Run: headless pygame with SDL's dummy video driver; simulated clock (each Clock.tick advances the game by its frame time, no real sleeping); random seed 0; keys injected as events and as key.get_pressed() state; no mouse input.
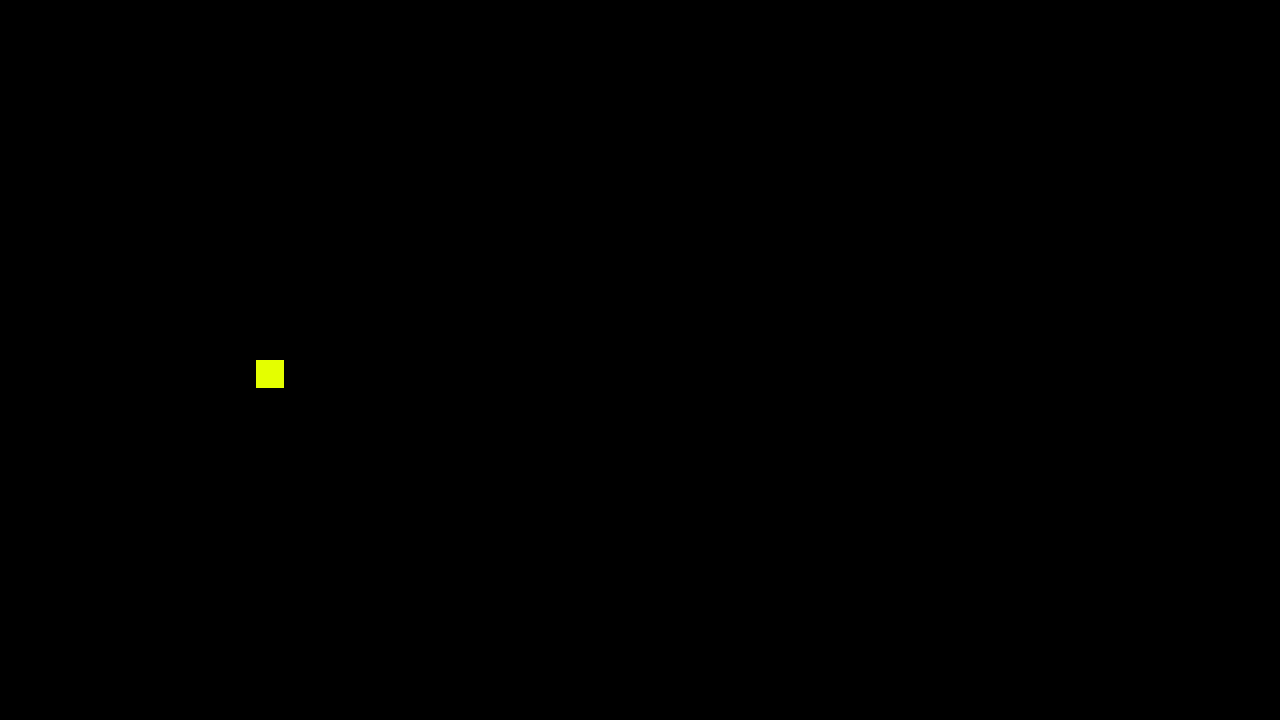
Frame 1 of 4 · flips 1–60 · no input
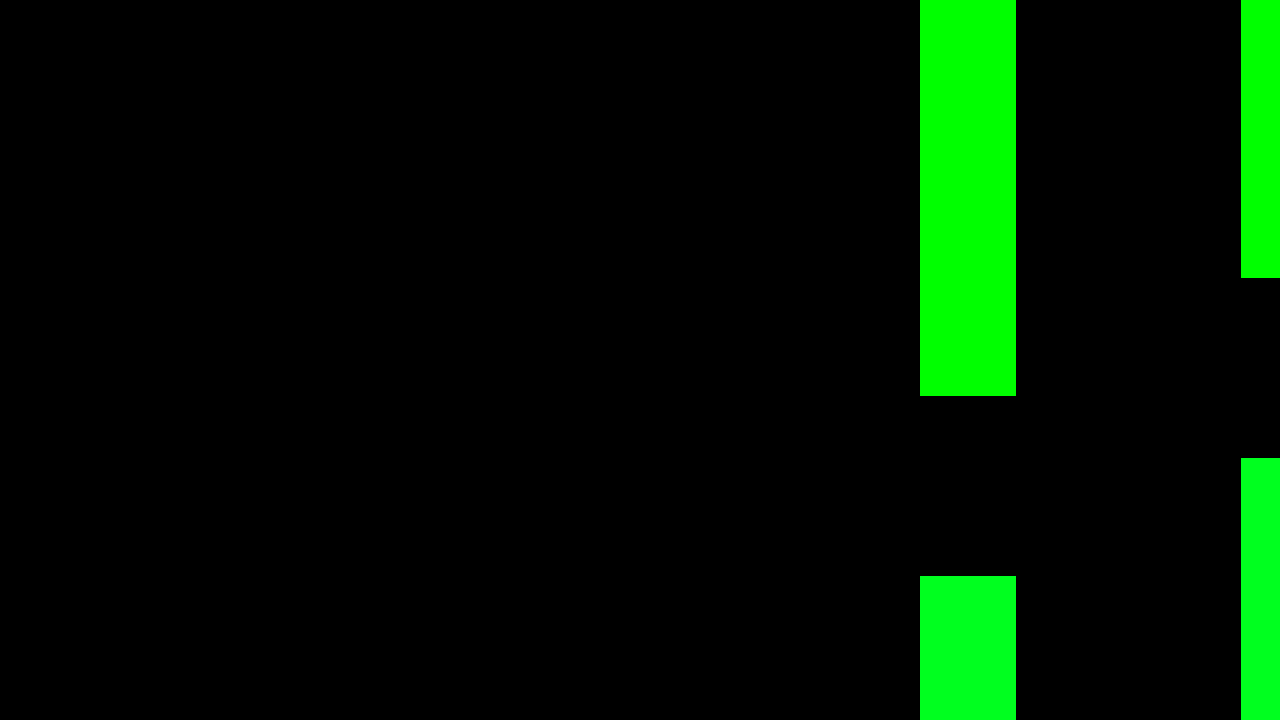
Frame 2 of 4 · flips 61–180 · tapped SPACE, RETURN · held RIGHT (→), D
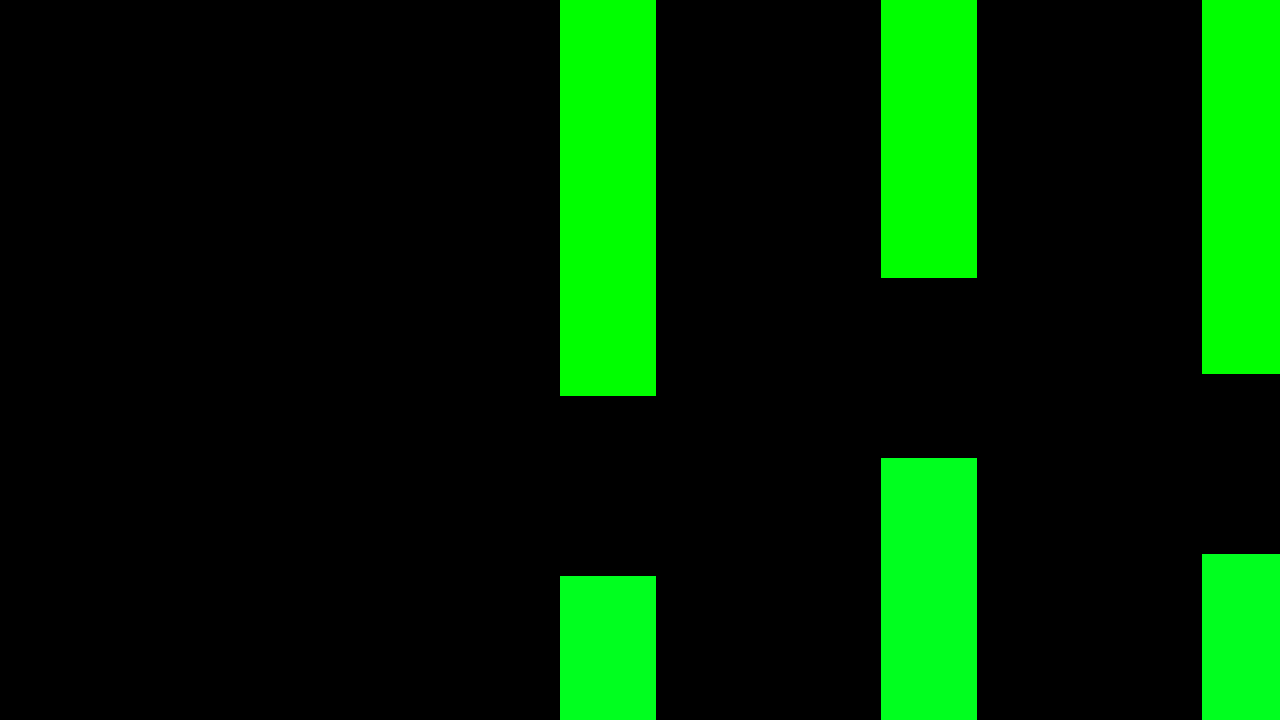
Frame 3 of 4 · flips 181–300 · held DOWN (↓), S
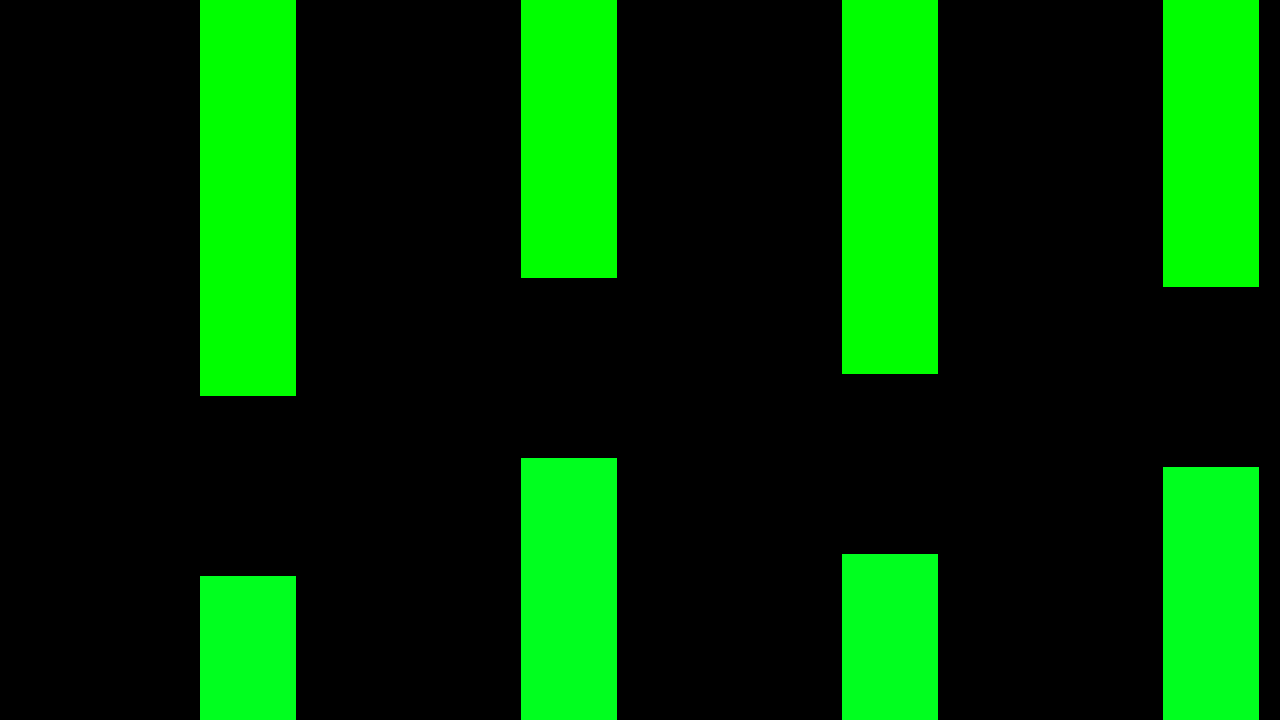
Frame 4 of 4 · flips 301–420 · held LEFT (←), A, UP (↑), W

The pygame program that drew these frames:

import pygame
import random

pygame.init()
ven_a = 1280
ven_h = 720
ventana = pygame.display.set_mode((ven_a, ven_h))
reloj = pygame.time.Clock()

class Pajarito:
    def __init__(self):     
        self.x = ven_a * 0.2
        self.y = ven_h * 0.5
        self.vel = 0
        self.salvel = ven_h*0.015
        self.grv = ven_h*0.00069
        self.jugador = pygame.Rect(self.x, self.y, ven_h*0.04, ven_h*0.04)


    def checkfordeath(self, obstacles):
        for obstacle in obstacles:
            if pajaro.jugador.colliderect(obstacle) or pajaro.jugador.colliderect(pygame.Rect(
                obstacle.x,
                obstacle.y-ven_h*1.25,
                obstacle.width,
                obstacle.height
            )):
                pygame.quit()
        
    def move(self):
        self.vsp = self.vsp+self.grv
        self.y += self.vsp
        self.jugador.y = self.y

    
    def jump(self):
        self.vsp = -self.salvel
        
 
                
        
class Obstaculos:
    def __init__(self):
        self.obstacles_list = []
        
    def generateobstacles(self):
        can_gen = True
        for obstacle in self.obstacles_list:
            if obstacle.x > ven_a*0.75:
                can_gen = False
        
        if can_gen:
            self.obstacles_list.append(
                pygame.Rect(
                    ven_a,
                    random.randint(ven_h*0.50, ven_h*0.8),
                    ven_a*0.075,
                    ven_h
                )
            )
                 
    def scrollscene(self):
        for obstacle in self.obstacles_list:
            obstacle.x -= ven_a*0.0025
            if obstacle.x < 0 - obstacle.width:
                self.obstacles_list.remove(obstacle)
        
manager = Obstaculos()
pajaro = Pajarito()

game_resumed = False

while True:
    reloj.tick(60)
    ventana.fill((0, 0, 0))
    
    for event in pygame.event.get():
        if event.type == pygame.QUIT:
            pygame.quit()
        if event.type == pygame.KEYDOWN:
            if event.key == pygame.K_SPACE or pygame.K_w:
                pajaro.jump()
                game_resumed = True
    
    if game_resumed:
        manager.generateobstacles()
        manager.scrollscene()
        pajaro.move()
        pajaro.checkfordeath(obstacles=manager.obstacles_list)
    
    pygame.draw.rect(ventana, (228, 255, 0), pajaro.jugador)
    for obstacle in manager.obstacles_list:
        pygame.draw.rect(ventana, (0, 255, 31), obstacle)
        pygame.draw.rect(ventana, (0, 255, 0), pygame.Rect(
            obstacle.x,
            obstacle.y-ven_h*1.25,
            obstacle.width,
            obstacle.height
        ))

    pygame.display.update()
    
